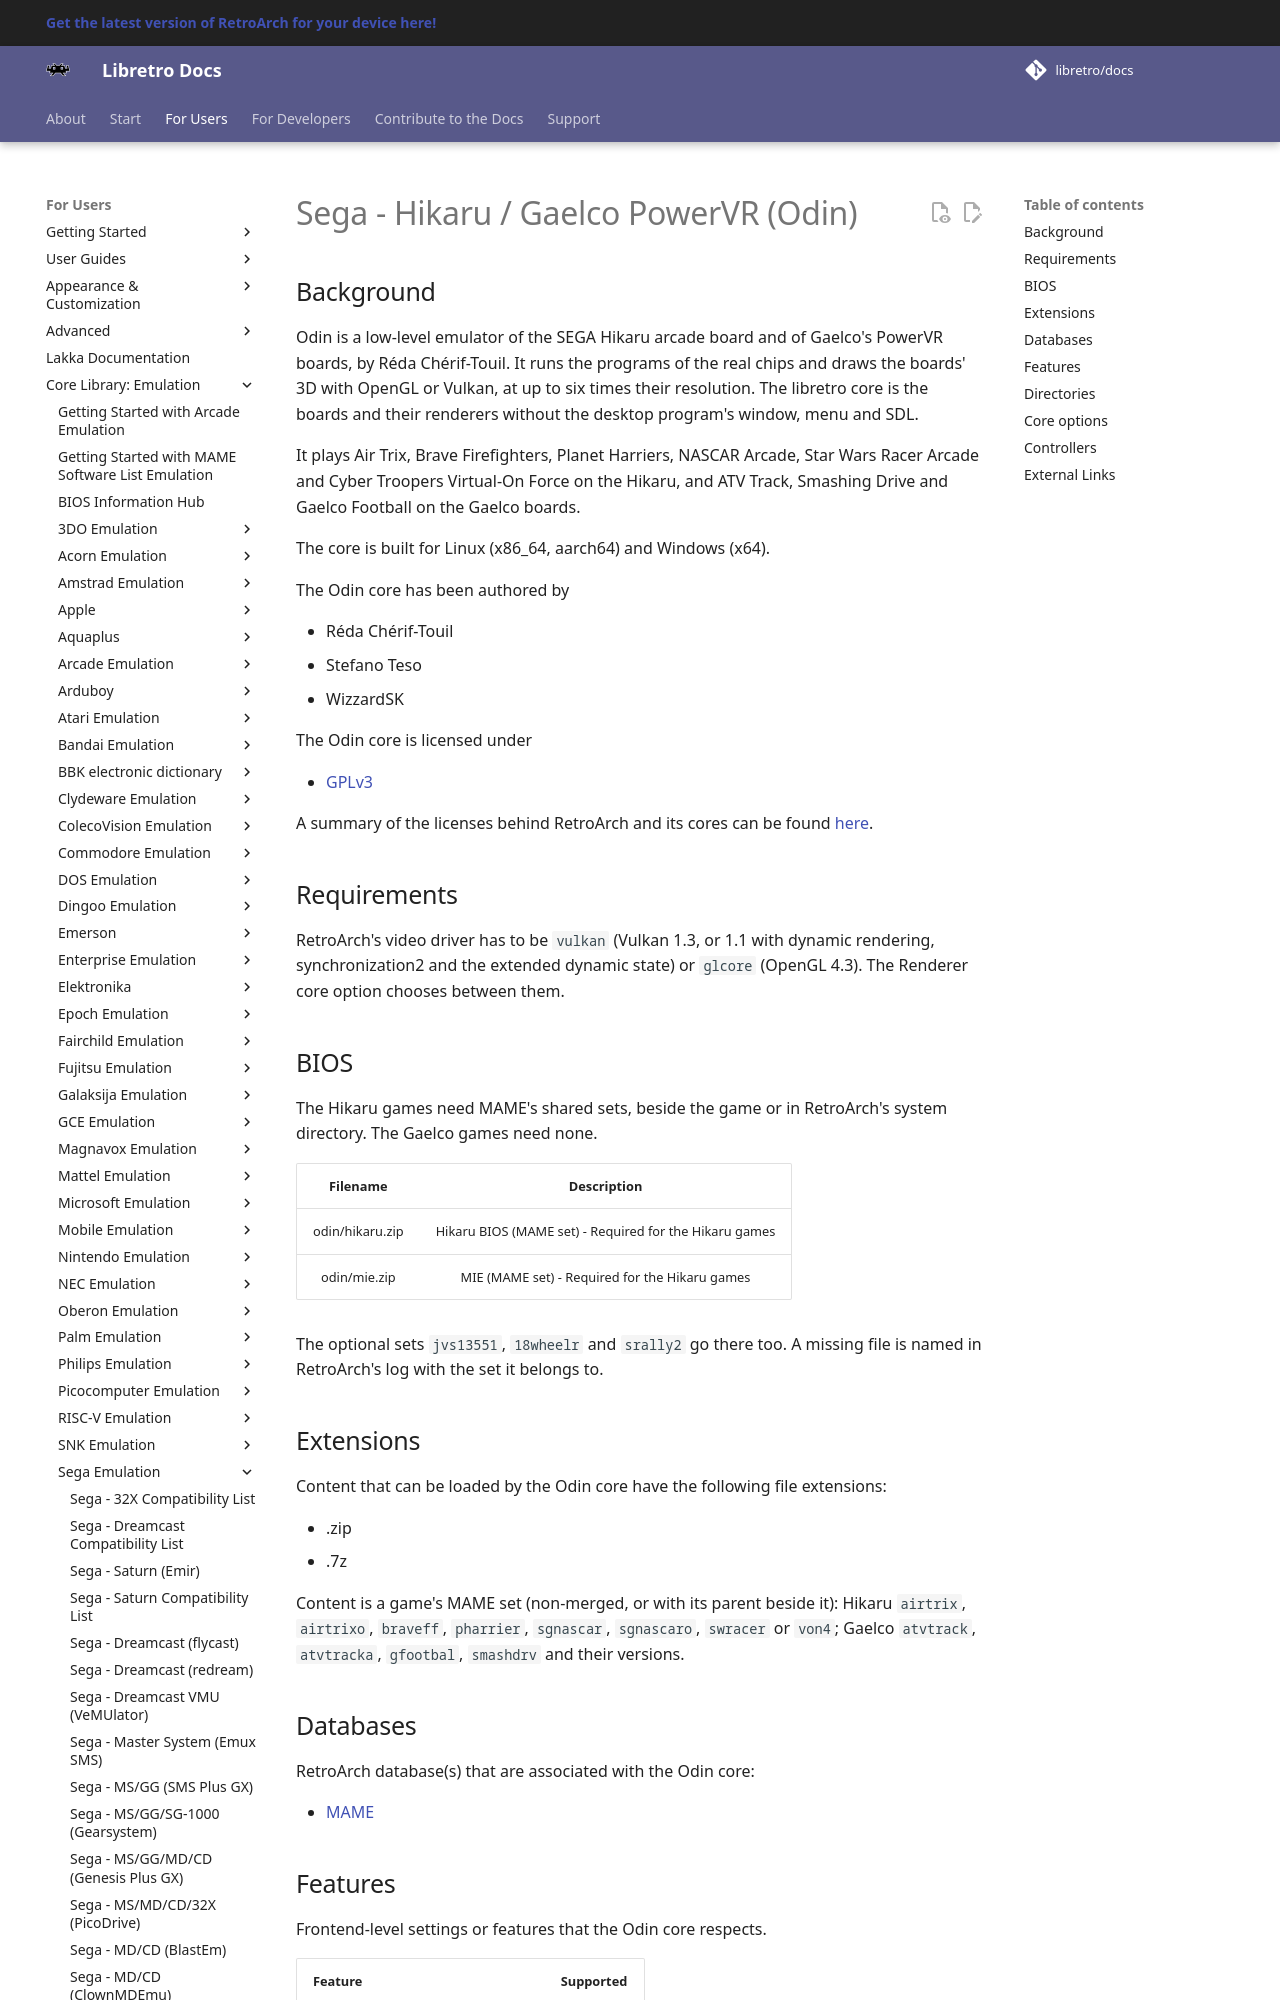

repository: libretro/docs · page: library/odin/index.html · generator: mkdocs

# Sega - Hikaru / Gaelco PowerVR (Odin)

## Background

Odin is a low-level emulator of the SEGA Hikaru arcade board and of Gaelco's PowerVR boards, by Réda Chérif-Touil. It runs the programs of the real chips and draws the boards' 3D with OpenGL or Vulkan, at up to six times their resolution. The libretro core is the boards and their renderers without the desktop program's window, menu and SDL.

It plays Air Trix, Brave Firefighters, Planet Harriers, NASCAR Arcade, Star Wars Racer Arcade and Cyber Troopers Virtual-On Force on the Hikaru, and ATV Track, Smashing Drive and Gaelco Football on the Gaelco boards.

The core is built for Linux (x86_64, aarch64) and Windows (x64).

The Odin core has been authored by

- Réda Chérif-Touil
- Stefano Teso
- WizzardSK

The Odin core is licensed under

- [GPLv3](https://github.com/WizzardSK/odin-libretro/blob/libretro/LICENSE)

A summary of the licenses behind RetroArch and its cores can be found [here](../development/licenses.md).

## Requirements

RetroArch's video driver has to be `vulkan` (Vulkan 1.3, or 1.1 with dynamic rendering, synchronization2 and the extended dynamic state) or `glcore` (OpenGL 4.3). The Renderer core option chooses between them.

## BIOS

The Hikaru games need MAME's shared sets, beside the game or in RetroArch's system directory. The Gaelco games need none.

|   Filename    |    Description                        |
|:-------------:|:-------------------------------------:|
| odin/hikaru.zip | Hikaru BIOS (MAME set) - Required for the Hikaru games |
| odin/mie.zip  | MIE (MAME set) - Required for the Hikaru games |

The optional sets `jvs13551`, `18wheelr` and `srally2` go there too. A missing file is named in RetroArch's log with the set it belongs to.

## Extensions

Content that can be loaded by the Odin core have the following file extensions:

- .zip
- .7z

Content is a game's MAME set (non-merged, or with its parent beside it): Hikaru `airtrix`, `airtrixo`, `braveff`, `pharrier`, `sgnascar`, `sgnascaro`, `swracer` or `von4`; Gaelco `atvtrack`, `atvtracka`, `gfootbal`, `smashdrv` and their versions.

## Databases

RetroArch database(s) that are associated with the Odin core:

- [MAME](https://github.com/libretro/libretro-database/blob/master/rdb/MAME.rdb)
